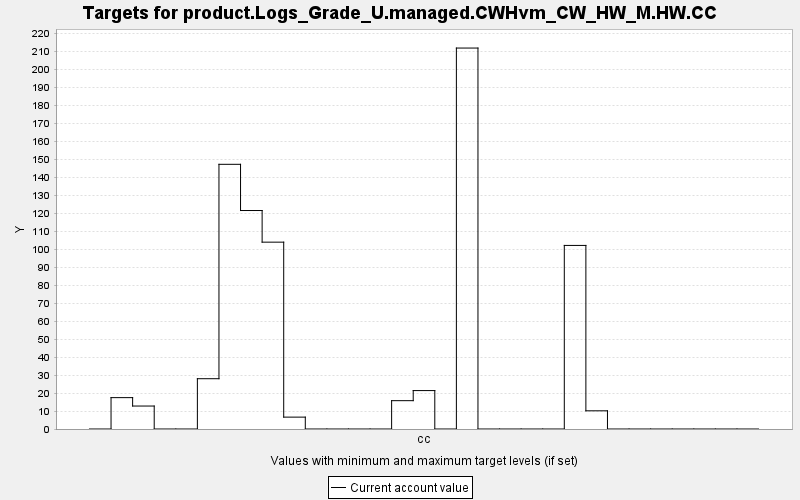

The file beside this chart, header and first rows:
TARGET, PERIOD, YEAR, PERIODWIDTH, MINIMUM, MAXIMUM, MINWEIGHT, MAXWEIGHT, CURRENT, SUMMARY
product.Logs_Grade_U.managed.CWHvm_CW_HW…, 0, 0, 10.0, 0.0, 10000, 1.0, 1.0, 0.0, 0.0
product.Logs_Grade_U.managed.CWHvm_CW_HW…, 1, 10, 10.0, 0.0, 10000, 1.0, 1.0, 17.44, 0.0
product.Logs_Grade_U.managed.CWHvm_CW_HW…, 2, 20, 10.0, 0.0, 10000, 1.0, 1.0, 12.77, 0.0
product.Logs_Grade_U.managed.CWHvm_CW_HW…, 3, 30, 10.0, 0.0, 10000, 1.0, 1.0, 0.0, 0.0
product.Logs_Grade_U.managed.CWHvm_CW_HW…, 4, 40, 10.0, 0.0, 10000, 1.0, 1.0, 0.0, 0.0
product.Logs_Grade_U.managed.CWHvm_CW_HW…, 5, 50, 10.0, 0.0, 10000, 1.0, 1.0, 27.96, 0.0
product.Logs_Grade_U.managed.CWHvm_CW_HW…, 6, 60, 10.0, 0.0, 10000, 1.0, 1.0, 147.2, 0.0
product.Logs_Grade_U.managed.CWHvm_CW_HW…, 7, 70, 10.0, 0.0, 10000, 1.0, 1.0, 121.5, 0.0
product.Logs_Grade_U.managed.CWHvm_CW_HW…, 8, 80, 10.0, 0.0, 10000, 1.0, 1.0, 103.9, 0.0
product.Logs_Grade_U.managed.CWHvm_CW_HW…, 9, 90, 10.0, 0.0, 10000, 1.0, 1.0, 6.604, 0.0
product.Logs_Grade_U.managed.CWHvm_CW_HW…, 10, 100, 10.0, 0.0, 10000, 1.0, 1.0, 0.0, 0.0
product.Logs_Grade_U.managed.CWHvm_CW_HW…, 11, 110, 10.0, 0.0, 10000, 1.0, 1.0, 0.0, 0.0
product.Logs_Grade_U.managed.CWHvm_CW_HW…, 12, 120, 10.0, 0.0, 10000, 1.0, 1.0, 0.0, 0.0
product.Logs_Grade_U.managed.CWHvm_CW_HW…, 13, 130, 10.0, 0.0, 10000, 1.0, 1.0, 0.0, 0.0
product.Logs_Grade_U.managed.CWHvm_CW_HW…, 14, 140, 10.0, 0.0, 10000, 1.0, 1.0, 15.75, 0.0
product.Logs_Grade_U.managed.CWHvm_CW_HW…, 15, 150, 10.0, 0.0, 10000, 1.0, 1.0, 21.36, 0.0
product.Logs_Grade_U.managed.CWHvm_CW_HW…, 16, 160, 10.0, 0.0, 10000, 1.0, 1.0, 0.0, 0.0
product.Logs_Grade_U.managed.CWHvm_CW_HW…, 17, 170, 10.0, 0.0, 10000, 1.0, 1.0, 211.8, 0.0
product.Logs_Grade_U.managed.CWHvm_CW_HW…, 18, 180, 10.0, 0.0, 10000, 1.0, 1.0, 0.0, 0.0
product.Logs_Grade_U.managed.CWHvm_CW_HW…, 19, 190, 10.0, 0.0, 10000, 1.0, 1.0, 0.0, 0.0
product.Logs_Grade_U.managed.CWHvm_CW_HW…, 20, 200, 10.0, 0.0, 10000, 1.0, 1.0, 0.0, 0.0
product.Logs_Grade_U.managed.CWHvm_CW_HW…, 21, 210, 10.0, 0.0, 10000, 1.0, 1.0, 0.0, 0.0
product.Logs_Grade_U.managed.CWHvm_CW_HW…, 22, 220, 10.0, 0.0, 10000, 1.0, 1.0, 102.1, 0.0
product.Logs_Grade_U.managed.CWHvm_CW_HW…, 23, 230, 10.0, 0.0, 10000, 1.0, 1.0, 10.11, 0.0
product.Logs_Grade_U.managed.CWHvm_CW_HW…, 24, 240, 10.0, 0.0, 10000, 1.0, 1.0, 0.0, 0.0
product.Logs_Grade_U.managed.CWHvm_CW_HW…, 25, 250, 10.0, 0.0, 10000, 1.0, 1.0, 0.0, 0.0
product.Logs_Grade_U.managed.CWHvm_CW_HW…, 26, 260, 10.0, 0.0, 10000, 1.0, 1.0, 0.0, 0.0
product.Logs_Grade_U.managed.CWHvm_CW_HW…, 27, 270, 10.0, 0.0, 10000, 1.0, 1.0, 0.0, 0.0
product.Logs_Grade_U.managed.CWHvm_CW_HW…, 28, 280, 10.0, 0.0, 10000, 1.0, 1.0, 0.0, 0.0
product.Logs_Grade_U.managed.CWHvm_CW_HW…, 29, 290, 10.0, 0.0, 10000, 1.0, 1.0, 0.0, 0.0
product.Logs_Grade_U.managed.CWHvm_CW_HW…, 30, 300, 10.0, 0.0, 10000, 1.0, 1.0, 0.0, 0.0
